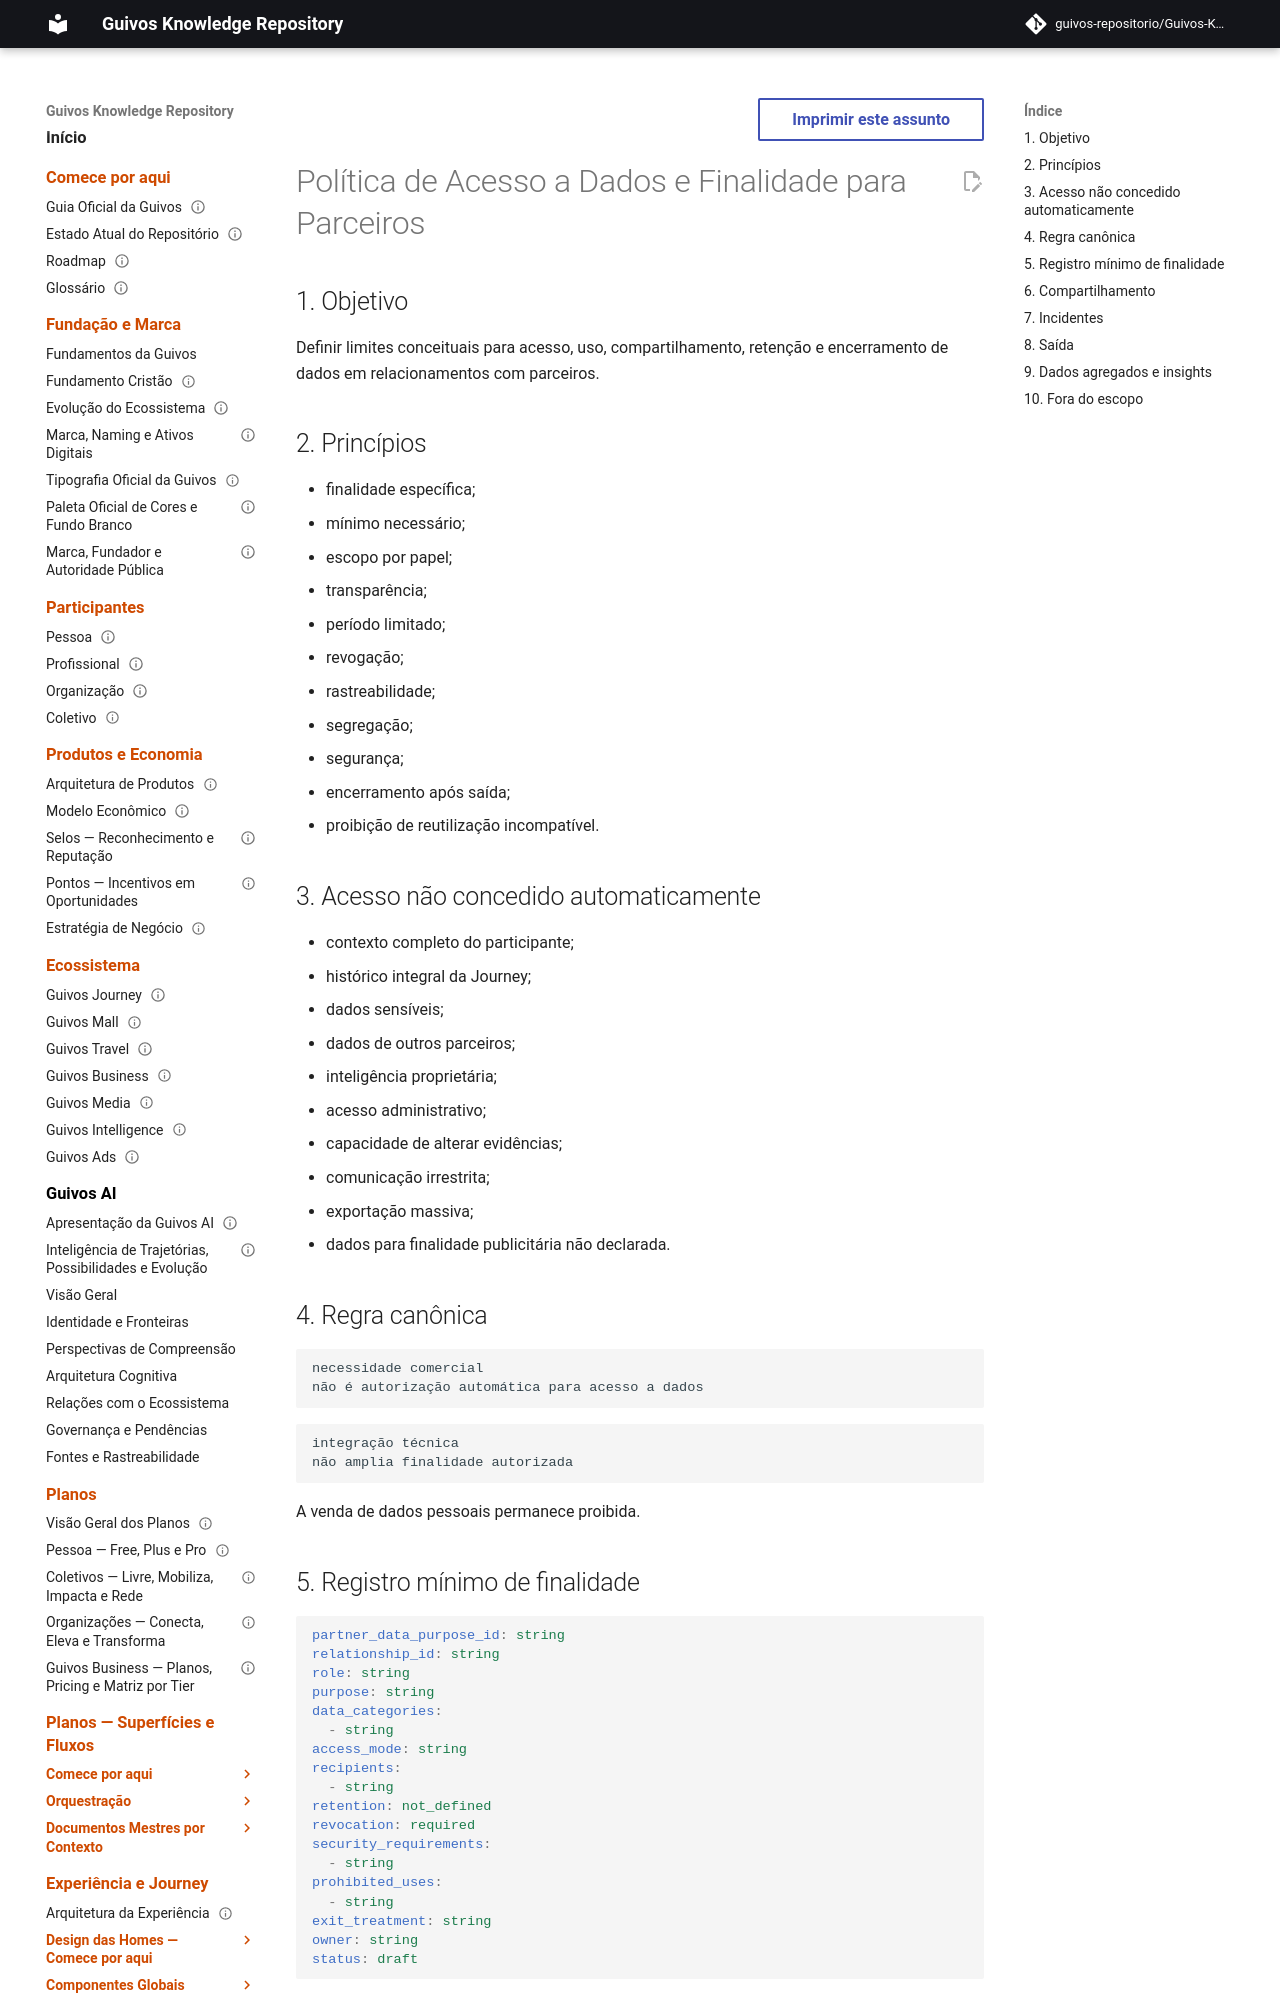

repository: guivos-repositorio/Guivos-Knowledge-Repository · page: economic-model/gem-006-data-access-and-purpose-policy/index.html · generator: mkdocs

---
id: GEM-006-DATA-ACCESS-PURPOSE-POLICY-001
title: Política de Acesso a Dados e Finalidade para Parceiros
status: draft
version: 0.1.0
owner: Guivos Economic Model
last_updated: 2026-07-21
parent: GEM-006
---

# Política de Acesso a Dados e Finalidade para Parceiros

## 1. Objetivo

Definir limites conceituais para acesso, uso, compartilhamento, retenção e encerramento de dados em relacionamentos com parceiros.

## 2. Princípios

- finalidade específica;
- mínimo necessário;
- escopo por papel;
- transparência;
- período limitado;
- revogação;
- rastreabilidade;
- segregação;
- segurança;
- encerramento após saída;
- proibição de reutilização incompatível.

## 3. Acesso não concedido automaticamente

- contexto completo do participante;
- histórico integral da Journey;
- dados sensíveis;
- dados de outros parceiros;
- inteligência proprietária;
- acesso administrativo;
- capacidade de alterar evidências;
- comunicação irrestrita;
- exportação massiva;
- dados para finalidade publicitária não declarada.
